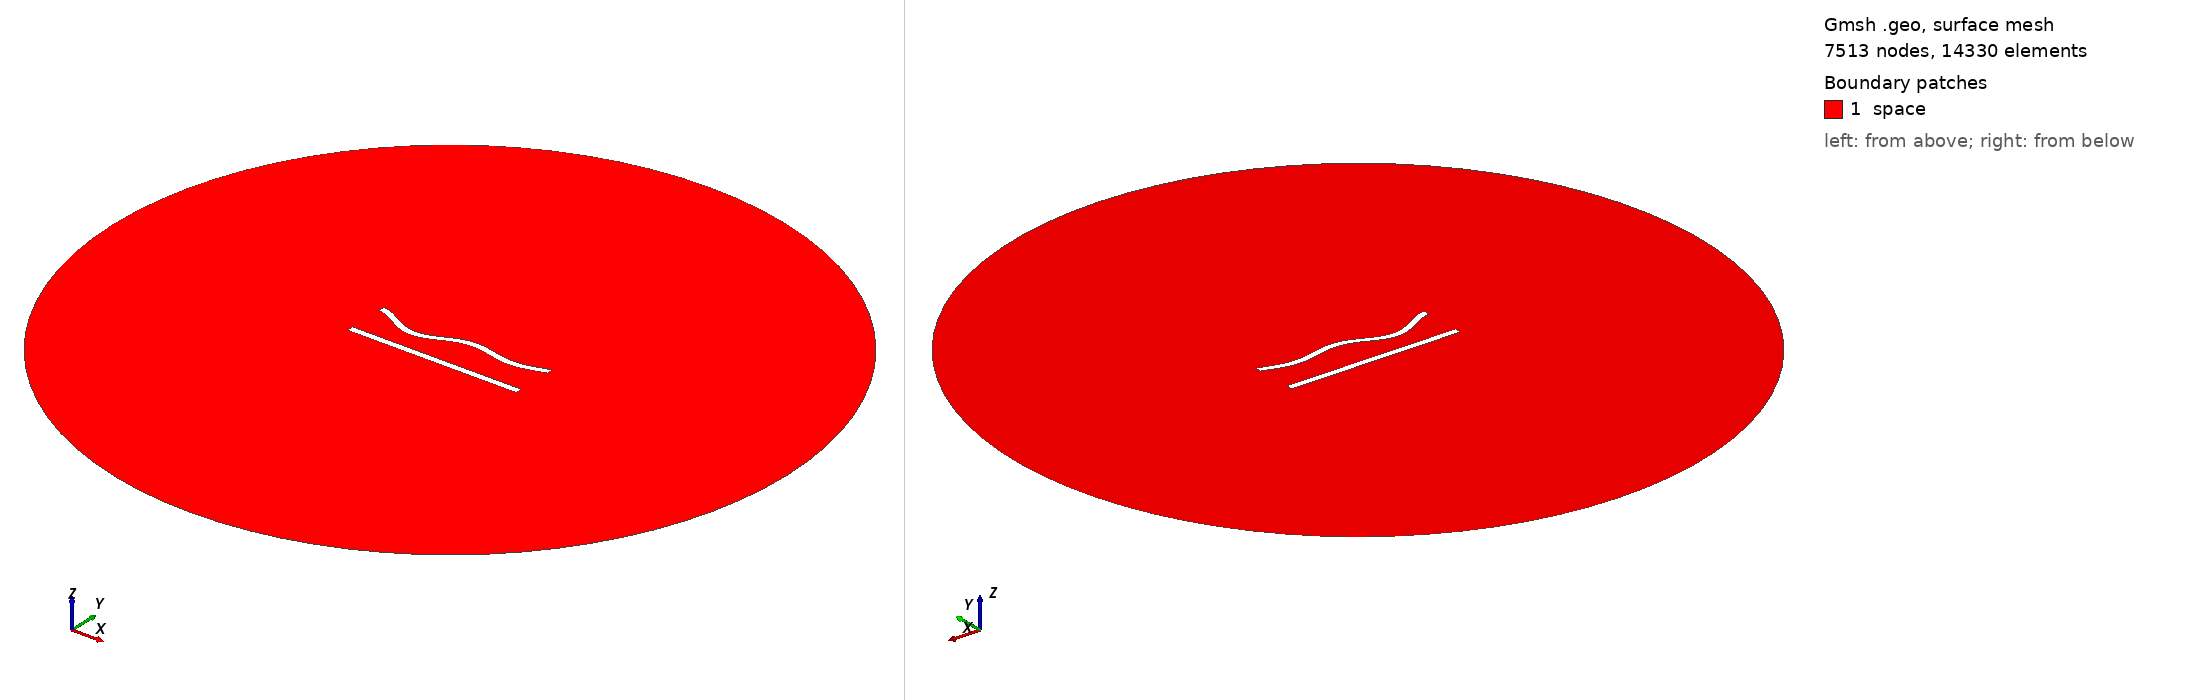

Gmsh geometry script, surface-meshed: 7513 nodes, 14330 surface elements. Boundary patches (legend numbers): 1 space. Left view from above one corner, right view from below the opposite corner. Legend entries are the model's physical surfaces. The drawing asked Gmsh for element sizes between 1% and 20% of the model's largest extent; the script's own settings can give other sizes.

=== cantilever2.geo (drawn) ===
//---------------------------------------
// Geometry kernel
//---------------------------------------

SetFactory("OpenCASCADE");



//---------------------------------------
// Parameters of the geometry
//---------------------------------------

// Overetch of the upper plate
overetch = 0.0;

// Distance between the plates
distance = 20;

// Discretization over the x axis (for the deformation)
nx = 50; 

// Length of the plate
L = 100 - overetch; 

// Number of modes
n = 4; 

// 1st mode coefficient
coeff(1) = -2.5;
beta(1) = 0.596864 * 3.1415926535 / L;

// 2nd mode coefficient
coeff(2) = -2.5;
beta(2) = 1.49418 * 3.1415926535 / L;

// 3rd mode coefficient
coeff(3) = -2.5;
beta(3) = 2.50025 * 3.1415926535 / L;

// 4th mode coefficient
coeff(4) = -2.5;
beta(4) = 3.49999 * 3.1415926535 / L;



//---------------------------------------
// Upper plate (deformed rectangle)
//---------------------------------------

// Coordiantes of the upper plate
xmin = -50;
xmax = 50 - overetch;

// Height of the upper plate
yheight = 4 - 2 * overetch;

// Indexes of the points
UpperID[] = {};
LowerID[] = {};
LeftID[] = {};
RightID[] = {};

// Point index
p = 1;

// Horizontal edges
For i In {1:nx}
    x = xmin + (i-1)*(xmax - xmin)/(nx-1);

    y_bottom = distance / 2 + overetch;
    For j In {1:n}
        C = (Cosh(beta(j)*L) + Cos(beta(j)*L)) / (Sinh(beta(j)*L) + Sin(beta(j)*L));
        y_bottom  = y_bottom + coeff(j) * (Cosh(beta(j)*(x+50)) - Cos(beta(j)*(x+50)) - C * (Sinh(beta(j)*(x+50)) - Sin(beta(j)*(x+50))));
    EndFor

    y_top = y_bottom + yheight;

    Point(p) = {x, y_top, 0, 1.0};
    UpperID[i] = p;
    p = p + 1;

    Point(p) = {x, y_bottom, 0, 1.0};
    LowerID[i] = p;
    p = p + 1;
EndFor

// Create point lists
UpperPts[] = {}; LowerPts[] = {};
For i In {1:nx}
  UpperPts[] += {UpperID[i]};
  LowerPts[] += {LowerID[i]};
EndFor

// Build splines
Spline(1) = {UpperPts[]};
Spline(2) = {LowerPts[]};
Line(3) = {LowerPts[nx-1], UpperPts[nx-1]};
Line(4) = {LowerPts[0], UpperPts[0]};

// Build the plane surface
Curve Loop(1) = {2, 3, -1, -4};
Plane Surface(1) = {1};



//---------------------------------------
// Lower plate (rectangle)
//---------------------------------------

// Vertices
Point(1001) = {-50, -distance/2, 0, 1.0};
Point(1002) = { 50, -distance/2, 0, 1.0};
Point(1003) = { 50, -distance/2-4, 0, 1.0};
Point(1004) = {-50, -distance/2-4, 0, 1.0};

// Edges
Line(5) = {1001, 1002};
Line(6) = {1002, 1003};
Line(7) = {1003, 1004};
Line(8) = {1004, 1001};

// Plane surface
Line Loop(2) = {5, 6, 7, 8};
Plane Surface(2) = {2}; 



//---------------------------------------
// Outer (fictious) boundary
//---------------------------------------

// Points
Point(1005) = {0, 0, 0};       // Center
Point(1006) = {200, 0, 0};     // Start point
Point(1007) = {0, 200, 0};     // 90 degrees
Point(1008) = {-200, 0, 0};    // 180 degrees
Point(1009) = {0, -200, 0};    // 270 degrees

// Circle arcs (each needs start, center, end)
Circle(9) = {1006, 1005, 1007};
Circle(10) = {1007, 1005, 1008};
Circle(11) = {1008, 1005, 1009};
Circle(12) = {1009, 1005, 1006};

// Plane surface for the entire domain
Curve Loop(3) = {9, 10, 11, 12};
Surface(3) = {3};

// Subtract the plates from the whole domain to obtain the actual domain where we want to solve the equations
BooleanDifference{ Surface{3}; Delete; }{ Surface{1}; Surface{2}; Delete; }




//---------------------------------------
// Transfinite Lines/Curves
//---------------------------------------

// Set the number of points on the boundaries
r = 3;
d = 0.15;

// Plates
Transfinite Curve {1} = 50*r/2 Using Progression 1;
Transfinite Line {2} = 50*r Using Progression 1;
Transfinite Curve {3, 4} = 2*r Using Progression 1+d;
Transfinite Line {5} = 50*r  Using Progression 1;
Transfinite Line {7} = 50*r/4 Using Progression 1;
Transfinite Line {6} = 2*r Using Progression 1+d;
Transfinite Line {8} = 2*r Using Progression 1-d;

// Outer boundary
Transfinite Line {9, 10, 11, 12} = 20 Using Progression 1;



//---------------------------------------
// Physical groups
//---------------------------------------                

// Physical curves (boundaries)
Physical Line("force_segment", 10) = {2};
Physical Line("upper_plate", 11) = {1, 3, 4};
Physical Line("lower_plate", 12) = {5, 6, 7, 8};
Physical Line("boundary", 20) = {9, 10, 11, 12};

// Physical Surfaces
Physical Surface("space", 30) = {3};



//---------------------------------------
// 6. Generate the Mesh
//---------------------------------------

// 2D mesh generation
Mesh 2;
